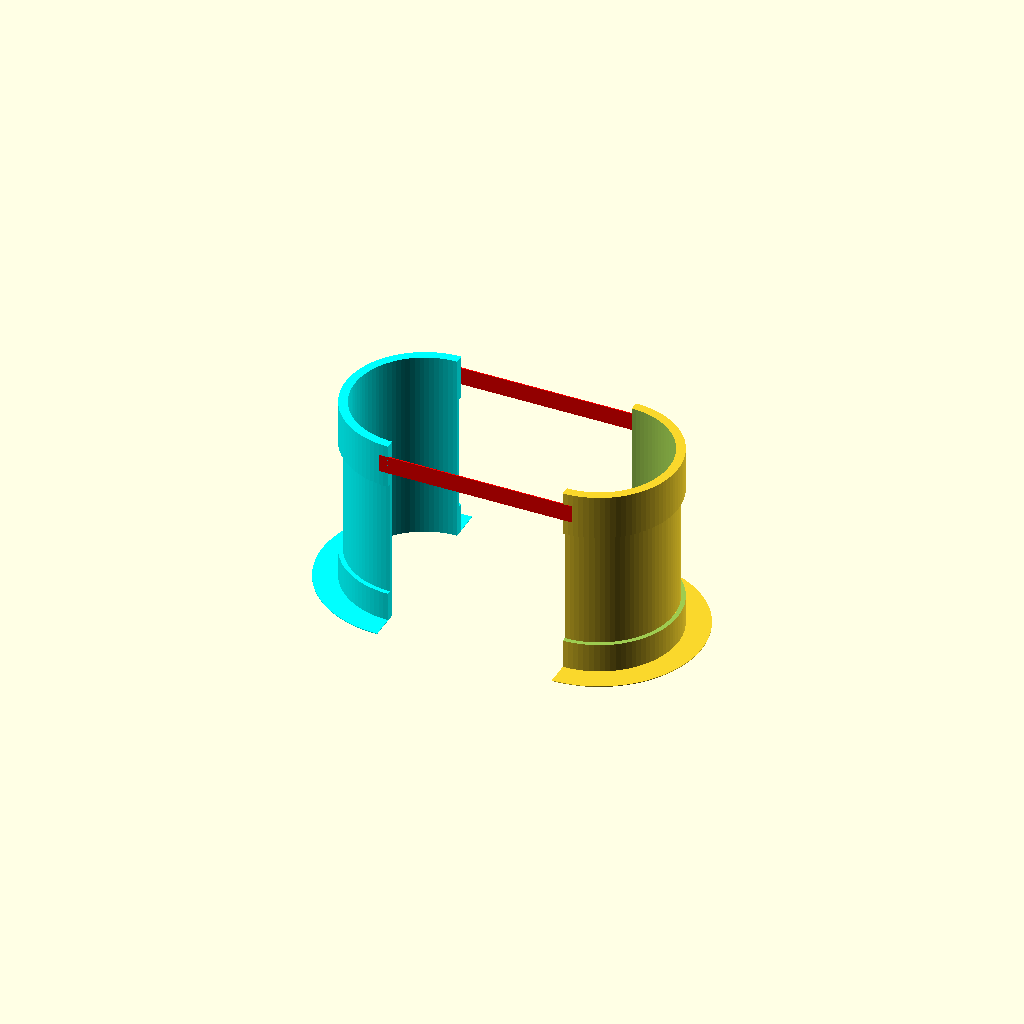
Cell 1 — every parameter at its default value.
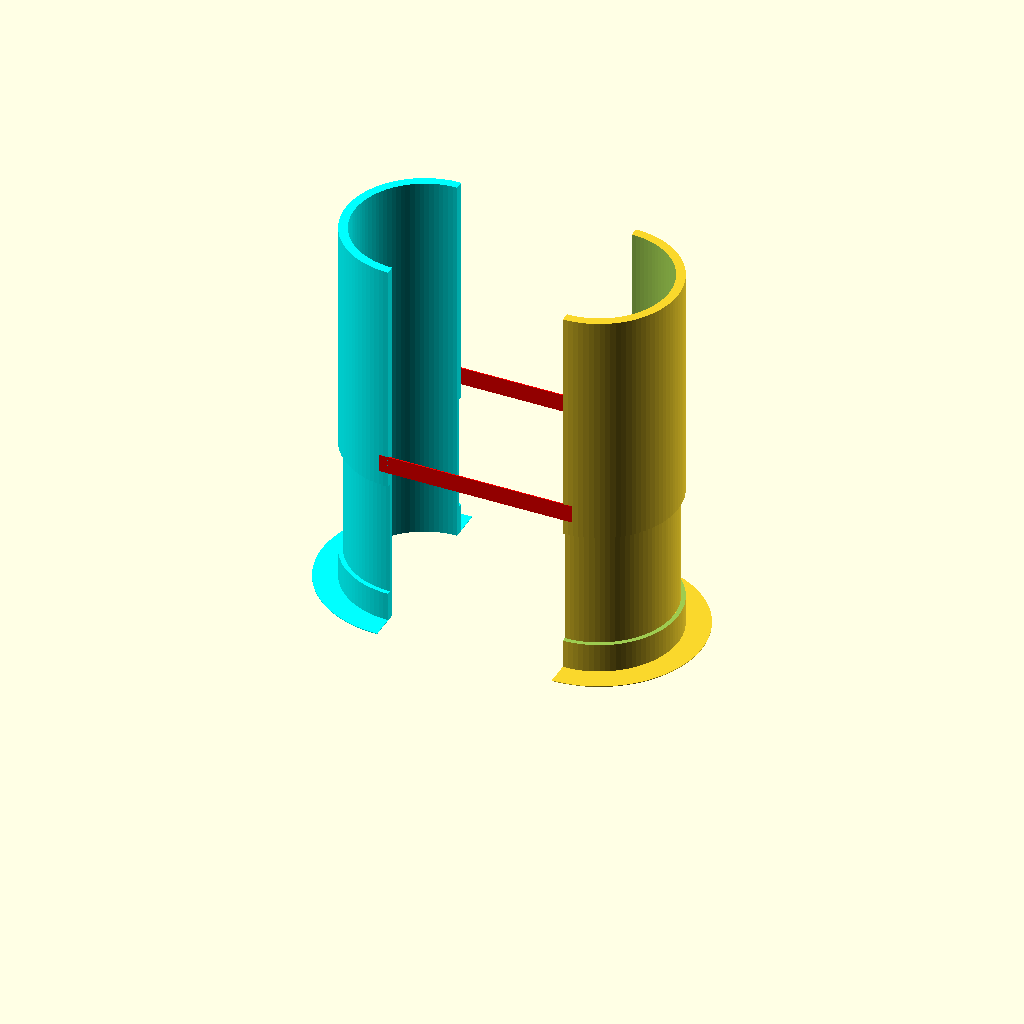
Cell 2: the same model with sleeve_h = 130.
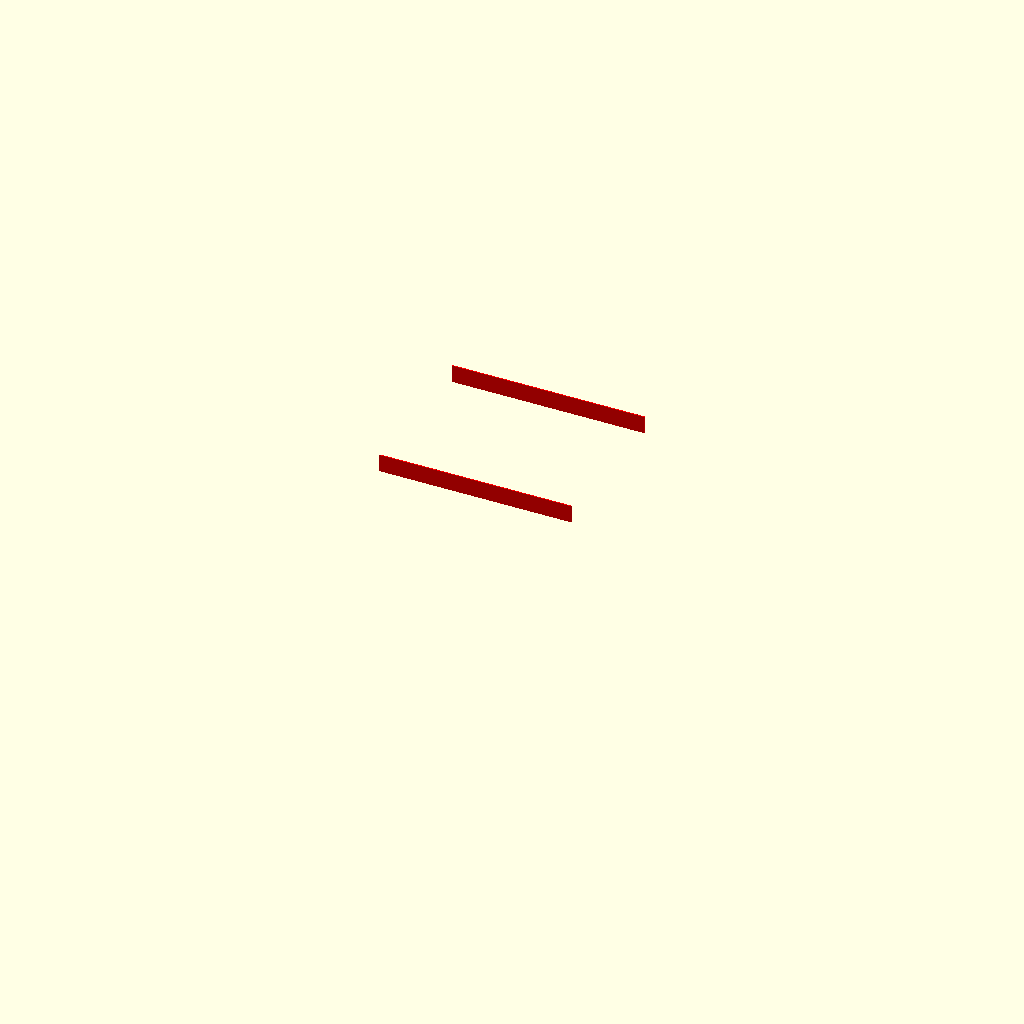
Cell 3: sleeve_inner_d = 94 (everything else at default).
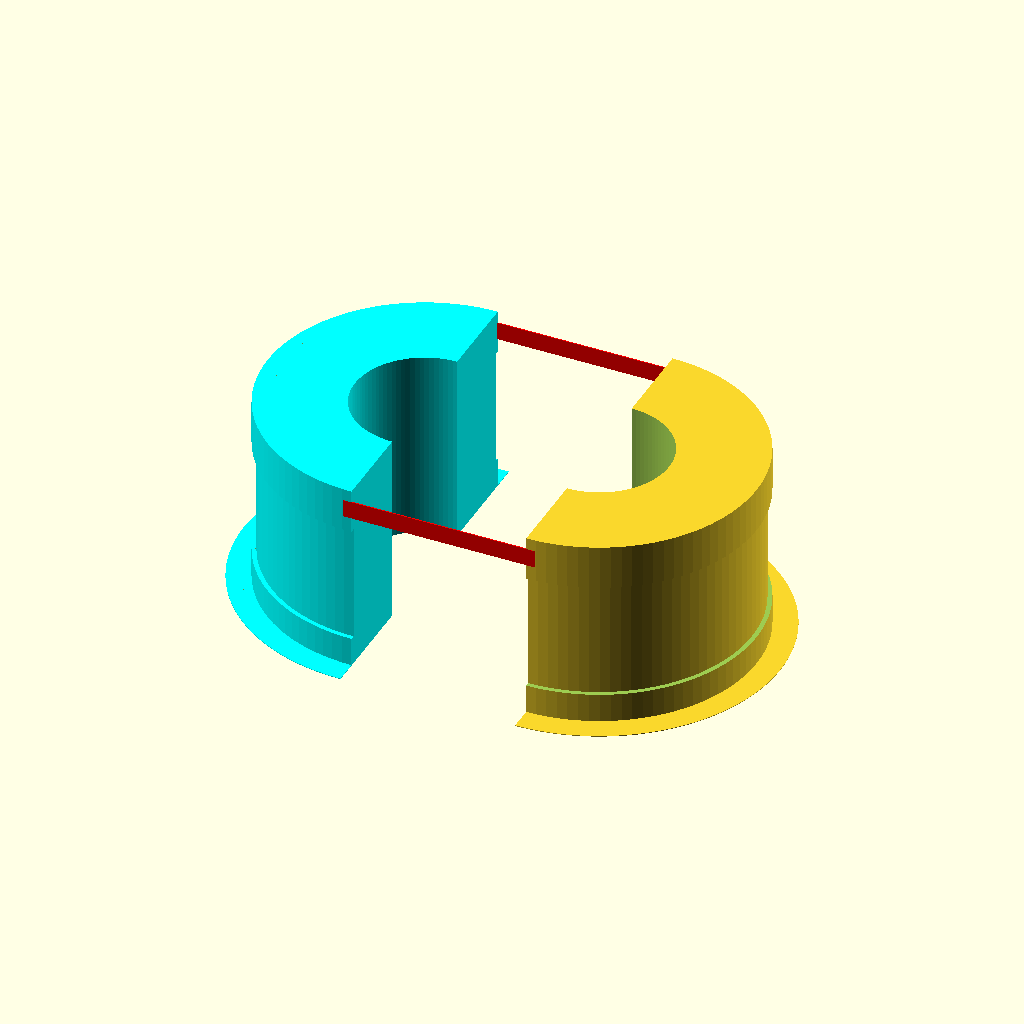
Cell 4: sleeve_outer_d = 106 (everything else at default).
All cells are drawn from one camera (rotation 55°, 0°, 25°, orthographic, colour scheme Cornfield), so only the parameter changes between them.
Source of the model, handy硬殼/handy硬殼.scad:
// ========================================================
// The Handy 原廠軟杯專屬 - 【內徑 47mm 舒適避讓版·精準 40mm 槽·內建 Brim】
// ========================================================

part_to_show = "ALL_SEPARATED"; 

$fn = 100; // 圓弧精細度
overlap = 0.05; 

// --- 【全新 47mm 舒適版尺寸參數】 ---
sleeve_h       = 65;    // 總高度：10 (下) + 40 (槽) + 15 (上) = 65mm
sleeve_inner_d = 47;    // 1. 內膽全新內徑 -> 47mm (留出緩衝空間，絕不擠壓變形)
sleeve_outer_d = 53;    // 外殼外徑同步調整 -> 53mm (維持 3mm 剛性牆厚)

// --- 【內建 Brim 參數】 ---
brim_thickness = 0.2;   // 0.2mm 單層厚度，好印好撕
brim_width     = 8;     // 裙邊寬度 8mm

// ========================================================
// 子模組：帶有 40mm 低重心精準槽的舒適半圓筒
// ========================================================
module sleeve_holder_half() {
    difference() {
        // 主杯殼外軀
        cylinder(h = sleeve_h, d = sleeve_outer_d, center = false);
        
        // 內部中空 (直徑 47mm)
        translate([0, 0, -1]) 
            cylinder(h = sleeve_h + 2, d = sleeve_inner_d, center = false);
        
        // 【精準綁帶定位槽：下高度 10mm 開始，槽寬 40mm】
        // 高度區區間為 10mm 到 50mm，上方留下 15mm 的上高度
        translate([0, 0, 10])
            difference() {
                cylinder(h = 40, d = sleeve_outer_d + 2, center = false);
                cylinder(h = 40, d = sleeve_outer_d - 3, center = false); // 內陷 1.5mm
            }
            
        // 切除另一半
        translate([-sleeve_outer_d, -sleeve_outer_d, -1]) 
            cube([sleeve_outer_d, sleeve_outer_d * 2, sleeve_h + 2]);
    }
}

// ========================================================
// 子模組：半圓形 Brim 裙邊 (同步適應 53mm 外徑)
// ========================================================
module half_brim() {
    difference() {
        cylinder(h = brim_thickness, d = sleeve_outer_d + (brim_width * 2), center = false);
        translate([0, 0, -0.1])
            cylinder(h = brim_thickness + 0.2, d = sleeve_inner_d, center = false);
        translate([-(sleeve_outer_d + brim_width * 2), -(sleeve_outer_d + brim_width * 2), -0.1])
            cube([(sleeve_outer_d + brim_width * 2), (sleeve_outer_d + brim_width * 2) * 2, brim_thickness + 0.2]);
    }
}

// ========================================================
// 子模組：帶有內建裙邊的完全體半個杯殼
// ========================================================
module sleeve_half_with_brim() {
    union() {
        sleeve_holder_half();
        half_brim(); 
    }
}

// ========================================================
// 最終生產排版輸出
// ========================================================
if (part_to_show == "LEFT") {
    sleeve_half_with_brim();
} 
else if (part_to_show == "RIGHT") {
    mirror([1, 0, 0]) sleeve_half_with_brim();
} 
else {
    // 【A1 mini 緊湊一盤流 - 47mm 優化排版】
    union() {
        // 1. 左半杯殼 + 裙邊 (精準平移至 X = -29.5)
        translate([-29.5, 0, 0]) rotate([0, 0, 180]) color("Cyan") sleeve_half_with_brim();
        
        // 2. 右半杯殼 + 裙邊 (精準平移至 X = 29.5)
        translate([29.5, 0, 0]) rotate([0, 0, -180]) color("LightRichBlue") mirror([1, 0, 0]) sleeve_half_with_brim();
        
        // 3. 【紅色防倒連體加固橋】（跨距優化至 65mm）
        color("Red") {
            // 頂部防倒橋 (Z = 55mm，完美黏在最上方的 15mm 平整外牆上)
            translate([-32.5, -sleeve_outer_d/2, 55]) cube([65, 0.4, 6]);
            translate([-32.5, sleeve_outer_d/2 - 0.4, 55]) cube([65, 0.4, 6]);
        }
    }
}
Customizer parameters (derived from the source; name, type, default, range or options):
part_to_show: string, default "ALL_SEPARATED"
overlap: number, default 0.05
sleeve_h: number, default 65
sleeve_inner_d: number, default 47
sleeve_outer_d: number, default 53
brim_thickness: number, default 0.2
brim_width: number, default 8
